The GitHub repository thiroong/smart-closet contains a labelled image folder "datasets" with 18 categories: 0_coat, 1_padding, 2_shortsleeve, 3_longsleeve, 4_shirt, 5_pants, 6_dress, bluejeans, coat, knit, longpants, longtshirt, padding, shirt, shortT, shorts, skirt, socks. Examples follow, each with its label.

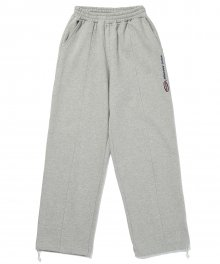
Label: 5_pants

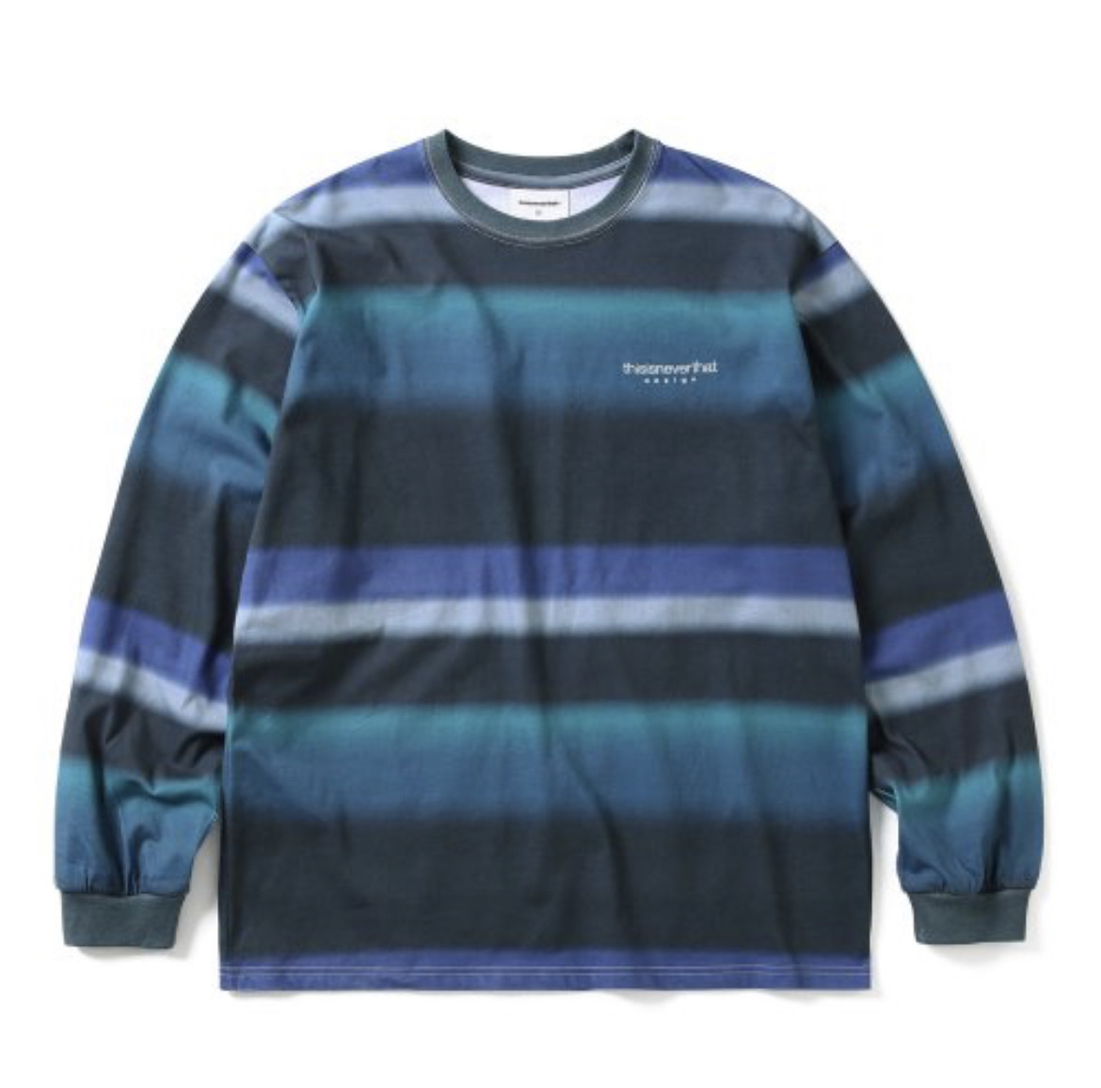
Label: 3_longsleeve

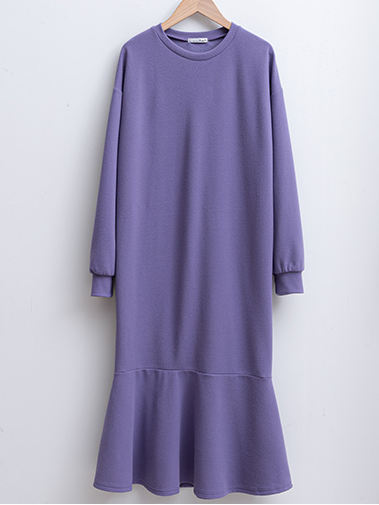
Label: 6_dress

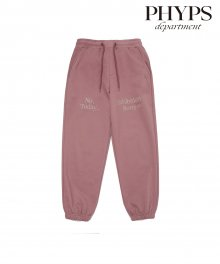
Label: longpants

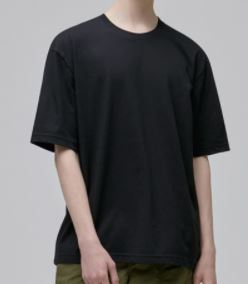
Label: 2_shortsleeve

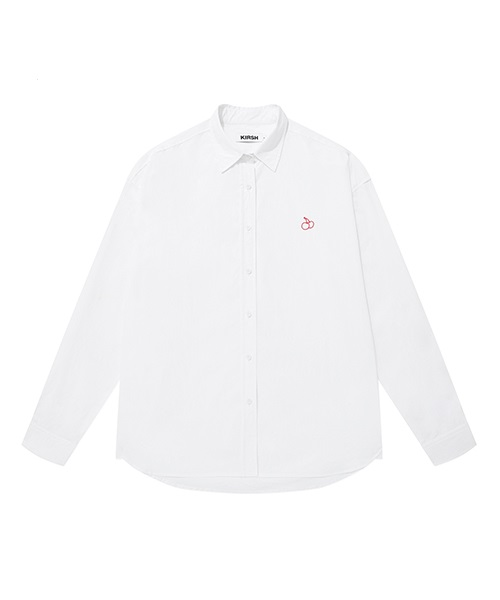
Label: 4_shirt
